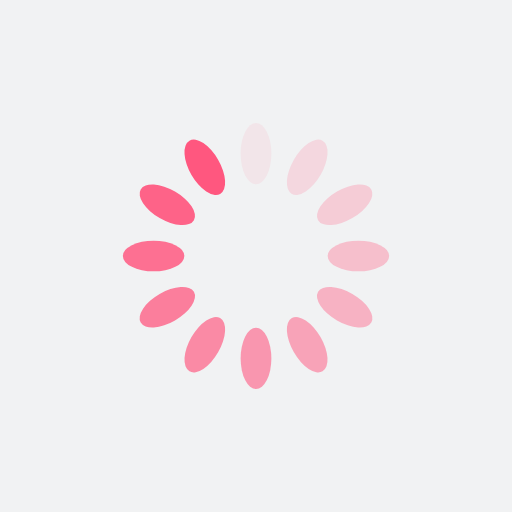
t = 0.00 s
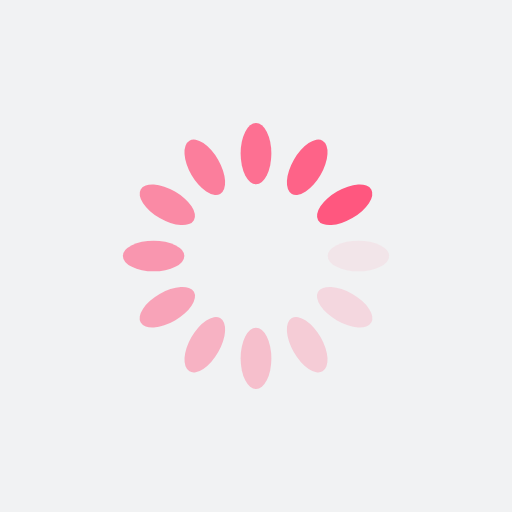
t = 0.25 s
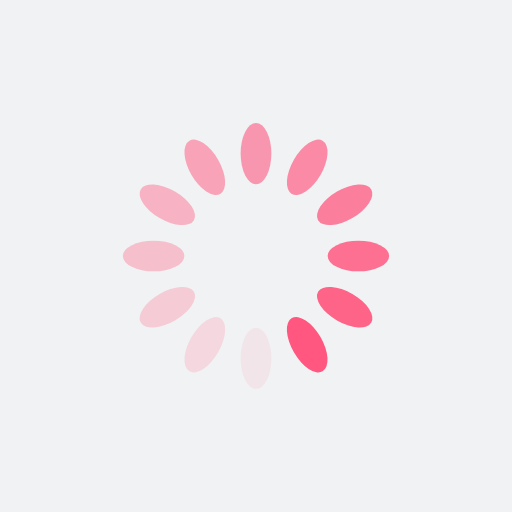
t = 0.50 s
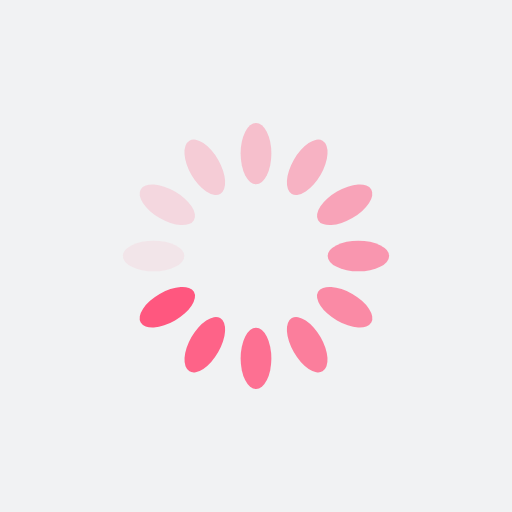
t = 0.75 s

The animated SVG that drew these frames (rendered in a browser with its animation timeline set to each time). Animation: 12 SMIL elements (animate=12); one cycle of 1.00 s, repeats indefinitely.

<?xml version="1.0" encoding="utf-8"?>
<svg xmlns="http://www.w3.org/2000/svg" xmlns:xlink="http://www.w3.org/1999/xlink" style="margin: auto; background: rgb(241, 242, 243); display: block; --darkreader-inline-bgimage: initial; --darkreader-inline-bgcolor:#1f2223; shape-rendering: auto; animation-play-state: running; animation-delay: 0s;" width="200px" height="200px" viewBox="0 0 100 100" preserveAspectRatio="xMidYMid" data-darkreader-inline-bgimage="" data-darkreader-inline-bgcolor="">
<g transform="rotate(0 50 50)" style="animation-play-state: running; animation-delay: 0s;">
  <rect x="47" y="24" rx="3" ry="6" width="6" height="12" fill="#ff577f" data-darkreader-inline-fill="" style="--darkreader-inline-fill:#ff567f; animation-play-state: running; animation-delay: 0s;">
    <animate attributeName="opacity" values="1;0" keyTimes="0;1" dur="1s" begin="-0.9166666666666666s" repeatCount="indefinite" style="animation-play-state: running; animation-delay: 0s;"></animate>
  </rect>
</g><g transform="rotate(30 50 50)" style="animation-play-state: running; animation-delay: 0s;">
  <rect x="47" y="24" rx="3" ry="6" width="6" height="12" fill="#ff577f" data-darkreader-inline-fill="" style="--darkreader-inline-fill:#ff567f; animation-play-state: running; animation-delay: 0s;">
    <animate attributeName="opacity" values="1;0" keyTimes="0;1" dur="1s" begin="-0.8333333333333334s" repeatCount="indefinite" style="animation-play-state: running; animation-delay: 0s;"></animate>
  </rect>
</g><g transform="rotate(60 50 50)" style="animation-play-state: running; animation-delay: 0s;">
  <rect x="47" y="24" rx="3" ry="6" width="6" height="12" fill="#ff577f" data-darkreader-inline-fill="" style="--darkreader-inline-fill:#ff567f; animation-play-state: running; animation-delay: 0s;">
    <animate attributeName="opacity" values="1;0" keyTimes="0;1" dur="1s" begin="-0.75s" repeatCount="indefinite" style="animation-play-state: running; animation-delay: 0s;"></animate>
  </rect>
</g><g transform="rotate(90 50 50)" style="animation-play-state: running; animation-delay: 0s;">
  <rect x="47" y="24" rx="3" ry="6" width="6" height="12" fill="#ff577f" data-darkreader-inline-fill="" style="--darkreader-inline-fill:#ff567f; animation-play-state: running; animation-delay: 0s;">
    <animate attributeName="opacity" values="1;0" keyTimes="0;1" dur="1s" begin="-0.6666666666666666s" repeatCount="indefinite" style="animation-play-state: running; animation-delay: 0s;"></animate>
  </rect>
</g><g transform="rotate(120 50 50)" style="animation-play-state: running; animation-delay: 0s;">
  <rect x="47" y="24" rx="3" ry="6" width="6" height="12" fill="#ff577f" data-darkreader-inline-fill="" style="--darkreader-inline-fill:#ff567f; animation-play-state: running; animation-delay: 0s;">
    <animate attributeName="opacity" values="1;0" keyTimes="0;1" dur="1s" begin="-0.5833333333333334s" repeatCount="indefinite" style="animation-play-state: running; animation-delay: 0s;"></animate>
  </rect>
</g><g transform="rotate(150 50 50)" style="animation-play-state: running; animation-delay: 0s;">
  <rect x="47" y="24" rx="3" ry="6" width="6" height="12" fill="#ff577f" data-darkreader-inline-fill="" style="--darkreader-inline-fill:#ff567f; animation-play-state: running; animation-delay: 0s;">
    <animate attributeName="opacity" values="1;0" keyTimes="0;1" dur="1s" begin="-0.5s" repeatCount="indefinite" style="animation-play-state: running; animation-delay: 0s;"></animate>
  </rect>
</g><g transform="rotate(180 50 50)" style="animation-play-state: running; animation-delay: 0s;">
  <rect x="47" y="24" rx="3" ry="6" width="6" height="12" fill="#ff577f" data-darkreader-inline-fill="" style="--darkreader-inline-fill:#ff567f; animation-play-state: running; animation-delay: 0s;">
    <animate attributeName="opacity" values="1;0" keyTimes="0;1" dur="1s" begin="-0.4166666666666667s" repeatCount="indefinite" style="animation-play-state: running; animation-delay: 0s;"></animate>
  </rect>
</g><g transform="rotate(210 50 50)" style="animation-play-state: running; animation-delay: 0s;">
  <rect x="47" y="24" rx="3" ry="6" width="6" height="12" fill="#ff577f" data-darkreader-inline-fill="" style="--darkreader-inline-fill:#ff567f; animation-play-state: running; animation-delay: 0s;">
    <animate attributeName="opacity" values="1;0" keyTimes="0;1" dur="1s" begin="-0.3333333333333333s" repeatCount="indefinite" style="animation-play-state: running; animation-delay: 0s;"></animate>
  </rect>
</g><g transform="rotate(240 50 50)" style="animation-play-state: running; animation-delay: 0s;">
  <rect x="47" y="24" rx="3" ry="6" width="6" height="12" fill="#ff577f" data-darkreader-inline-fill="" style="--darkreader-inline-fill:#ff567f; animation-play-state: running; animation-delay: 0s;">
    <animate attributeName="opacity" values="1;0" keyTimes="0;1" dur="1s" begin="-0.25s" repeatCount="indefinite" style="animation-play-state: running; animation-delay: 0s;"></animate>
  </rect>
</g><g transform="rotate(270 50 50)" style="animation-play-state: running; animation-delay: 0s;">
  <rect x="47" y="24" rx="3" ry="6" width="6" height="12" fill="#ff577f" data-darkreader-inline-fill="" style="--darkreader-inline-fill:#ff567f; animation-play-state: running; animation-delay: 0s;">
    <animate attributeName="opacity" values="1;0" keyTimes="0;1" dur="1s" begin="-0.16666666666666666s" repeatCount="indefinite" style="animation-play-state: running; animation-delay: 0s;"></animate>
  </rect>
</g><g transform="rotate(300 50 50)" style="animation-play-state: running; animation-delay: 0s;">
  <rect x="47" y="24" rx="3" ry="6" width="6" height="12" fill="#ff577f" data-darkreader-inline-fill="" style="--darkreader-inline-fill:#ff567f; animation-play-state: running; animation-delay: 0s;">
    <animate attributeName="opacity" values="1;0" keyTimes="0;1" dur="1s" begin="-0.08333333333333333s" repeatCount="indefinite" style="animation-play-state: running; animation-delay: 0s;"></animate>
  </rect>
</g><g transform="rotate(330 50 50)" style="animation-play-state: running; animation-delay: 0s;">
  <rect x="47" y="24" rx="3" ry="6" width="6" height="12" fill="#ff577f" data-darkreader-inline-fill="" style="--darkreader-inline-fill:#ff567f; animation-play-state: running; animation-delay: 0s;">
    <animate attributeName="opacity" values="1;0" keyTimes="0;1" dur="1s" begin="0s" repeatCount="indefinite" style="animation-play-state: running; animation-delay: 0s;"></animate>
  </rect>
</g>
<!-- [ldio] generated by https://loading.io/ --></svg>
